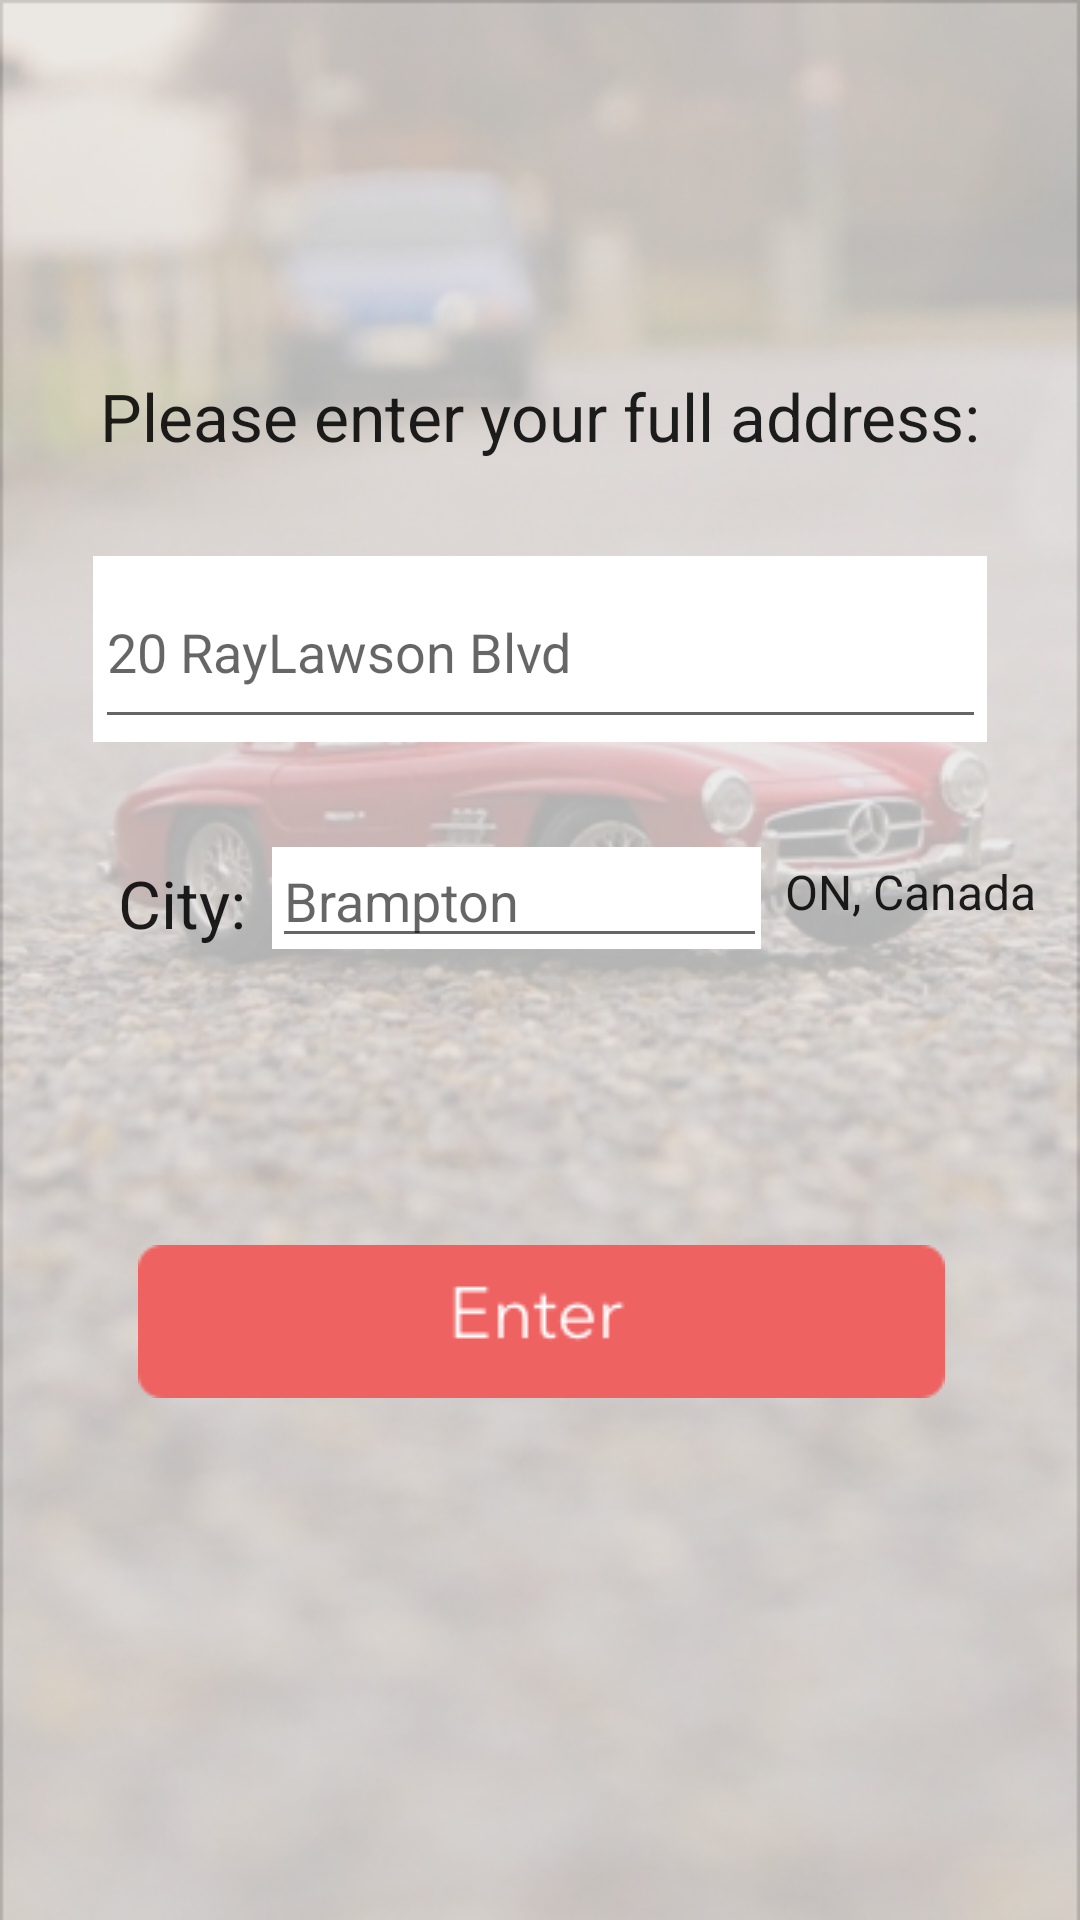

Here is an Android app screen rendered from its layout file. Give the layout XML and the strings, colors and styles it references.
<!-- AndroidManifest.xml: application theme AppTheme -->
<!-- res/layout/activity_rider_information.xml -->
<?xml version="1.0" encoding="utf-8"?>
<android.support.constraint.ConstraintLayout xmlns:android="http://schemas.android.com/apk/res/android"
    xmlns:app="http://schemas.android.com/apk/res-auto"
    xmlns:tools="http://schemas.android.com/tools"
    android:layout_width="match_parent"
    android:layout_height="match_parent"
    android:background="@drawable/bg2"
    tools:context="com.capstone.ridewithus.RiderInformationActivity">

    <Button
        android:id="@+id/btnBack"
        android:layout_width="40dp"
        android:layout_height="40dp"
        android:layout_marginLeft="16dp"
        android:layout_marginStart="16dp"
        android:layout_marginTop="16dp"
        android:background="@drawable/ic_close_light"
        app:layout_constraintEnd_toStartOf="@+id/txtTitle"
        app:layout_constraintHorizontal_bias="0.0"
        app:layout_constraintLeft_toLeftOf="parent"
        app:layout_constraintStart_toStartOf="parent"
        app:layout_constraintTop_toTopOf="parent" />

    <TextView
        android:id="@+id/textView8"
        android:layout_width="wrap_content"
        android:layout_height="wrap_content"
        android:layout_marginTop="124dp"
        android:text="Please enter your full address:"
        android:textAppearance="@style/TextAppearance.AppCompat.Large"
        app:layout_constraintEnd_toEndOf="parent"
        app:layout_constraintLeft_toLeftOf="parent"
        app:layout_constraintRight_toRightOf="parent"
        app:layout_constraintStart_toStartOf="parent"
        app:layout_constraintTop_toTopOf="parent" />

    <ImageView
        android:id="@+id/bgText"
        android:layout_width="wrap_content"
        android:layout_height="wrap_content"
        android:layout_marginTop="32dp"
        app:layout_constraintLeft_toLeftOf="parent"
        app:layout_constraintRight_toRightOf="parent"
        app:layout_constraintTop_toBottomOf="@+id/textView8"
        app:srcCompat="@drawable/codebtn" />

    <EditText
        android:id="@+id/addressEditText"
        android:layout_width="297dp"
        android:layout_height="61dp"
        android:layout_marginTop="32dp"
        android:ems="10"
        android:hint="20 RayLawson Blvd"
        android:inputType="text"
        app:layout_constraintEnd_toEndOf="parent"
        app:layout_constraintHorizontal_bias="0.505"
        app:layout_constraintLeft_toLeftOf="parent"
        app:layout_constraintRight_toRightOf="parent"
        app:layout_constraintStart_toStartOf="parent"
        app:layout_constraintTop_toBottomOf="@+id/textView8" />

    <TextView
        android:id="@+id/textView10"
        android:layout_width="47dp"
        android:layout_height="30dp"
        android:layout_marginTop="40dp"
        android:text="City:"
        android:textAppearance="@style/TextAppearance.AppCompat.Large"
        app:layout_constraintEnd_toStartOf="@+id/cityEditText"
        app:layout_constraintHorizontal_bias="0.897"
        app:layout_constraintStart_toStartOf="parent"
        app:layout_constraintTop_toBottomOf="@+id/addressEditText" />

    <ImageView
        android:id="@+id/bgText2"
        android:layout_width="163dp"
        android:layout_height="36dp"
        android:layout_marginTop="128dp"
        app:layout_constraintHorizontal_bias="0.461"
        app:layout_constraintLeft_toLeftOf="parent"
        app:layout_constraintRight_toRightOf="parent"
        app:layout_constraintTop_toBottomOf="@+id/textView8"
        app:srcCompat="@drawable/codebtn" />

    <EditText
        android:id="@+id/cityEditText"
        android:layout_width="165dp"
        android:layout_height="38dp"
        android:layout_marginTop="35dp"
        android:ems="10"
        android:hint="Brampton"
        android:inputType="text"
        app:layout_constraintHorizontal_bias="0.465"
        app:layout_constraintLeft_toLeftOf="parent"
        app:layout_constraintRight_toRightOf="parent"
        app:layout_constraintTop_toBottomOf="@+id/addressEditText" />

    <TextView
        android:id="@+id/textView9"
        android:layout_width="100dp"
        android:layout_height="31dp"
        android:layout_marginEnd="8dp"
        android:layout_marginRight="16dp"
        android:layout_marginStart="8dp"
        android:layout_marginTop="40dp"
        android:text="ON, Canada"
        android:textAppearance="@style/TextAppearance.AppCompat.Menu"
        app:layout_constraintEnd_toEndOf="parent"
        app:layout_constraintHorizontal_bias="0.0"
        app:layout_constraintRight_toRightOf="parent"
        app:layout_constraintStart_toEndOf="@+id/bgText2"
        app:layout_constraintTop_toBottomOf="@+id/addressEditText" />

    <Button
        android:id="@+id/btnJoinRide2"
        android:layout_width="wrap_content"
        android:layout_height="wrap_content"
        android:layout_marginTop="8dp"
        android:background="@drawable/btnenter"
        app:layout_constraintBottom_toBottomOf="parent"
        app:layout_constraintEnd_toEndOf="parent"
        app:layout_constraintHorizontal_bias="0.504"
        app:layout_constraintLeft_toLeftOf="parent"
        app:layout_constraintRight_toRightOf="parent"
        app:layout_constraintStart_toStartOf="parent"
        app:layout_constraintTop_toBottomOf="@+id/cityEditText"
        app:layout_constraintVertical_bias="0.335" />

</android.support.constraint.ConstraintLayout>
<!-- resources referenced by this layout -->
<resources>
  <!-- drawable bg2: png bitmap (drawable, 256057 bytes) -->
  <!-- drawable btnenter: png bitmap (drawable, 1807 bytes) -->
  <!-- drawable codebtn: png bitmap (drawable, 554 bytes) -->
  <style name="AppTheme" parent="Theme.AppCompat.Light.NoActionBar">
          
          <item name="colorPrimary">#F89B9B</item>
          <item name="colorPrimaryDark">@color/colorPrimaryDark</item>
          <item name="colorAccent">@color/colorAccent</item>
      </style>
  <!-- not gathered from this repository: default colours our renderer supplied (Android Studio template values) -->
  <color name="colorPrimaryDark">#FF3700B3</color>
  <color name="colorAccent">#FF03DAC5</color>
</resources>
